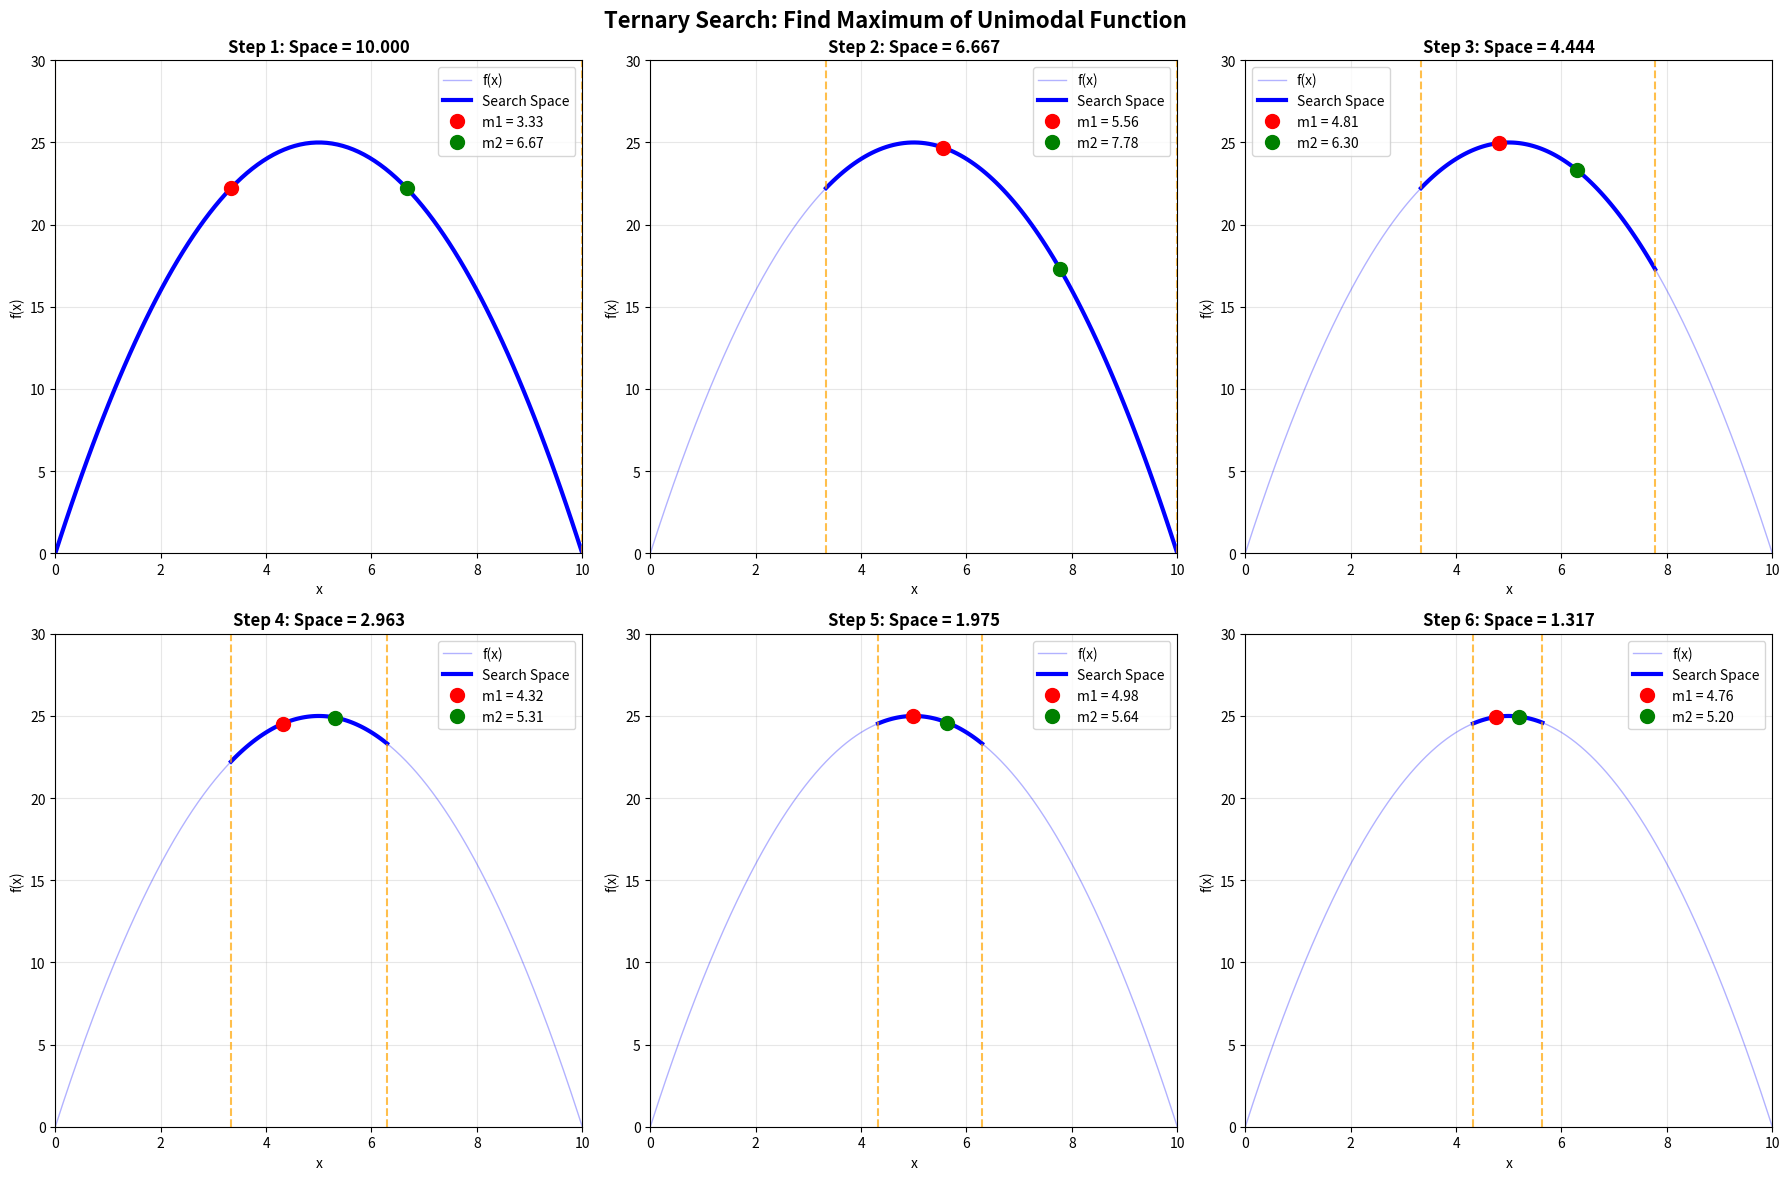

Source code (Python):
#!/usr/bin/env python3
"""
Ternary Search - Find Maximum in Unimodal Function
Shows divide by 3 approach for optimization
"""

import matplotlib.pyplot as plt
import numpy as np

def create_ternary_search_visualization():
    """Create ternary search visualization for unimodal function"""
    
    # Unimodal function: -(x-5)^2 + 25
    def unimodal_function(x):
        return -(x - 5)**2 + 25
    
    # Ternary search to find maximum
    left, right = 0, 10
    steps = []
    
    while right - left > 0.01:
        m1 = left + (right - left) / 3
        m2 = right - (right - left) / 3
        
        f_m1 = unimodal_function(m1)
        f_m2 = unimodal_function(m2)
        
        steps.append({
            'left': left,
            'right': right,
            'm1': m1,
            'm2': m2,
            'f_m1': f_m1,
            'f_m2': f_m2,
            'search_space': right - left
        })
        
        if f_m1 < f_m2:
            left = m1
        else:
            right = m2
    
    # Create visualization
    fig, axes = plt.subplots(2, 3, figsize=(18, 12))
    axes = axes.flatten()
    
    x_full = np.linspace(0, 10, 1000)
    y_full = unimodal_function(x_full)
    
    for idx, step in enumerate(steps[:6]):
        ax = axes[idx]
        
        # Plot full function
        ax.plot(x_full, y_full, 'b-', alpha=0.3, linewidth=1, label='f(x)')
        
        # Highlight search space
        search_x = np.linspace(step['left'], step['right'], 100)
        search_y = unimodal_function(search_x)
        ax.plot(search_x, search_y, 'b-', linewidth=3, label='Search Space')
        
        # Mark evaluation points
        ax.plot(step['m1'], step['f_m1'], 'ro', markersize=10, label=f'm1 = {step["m1"]:.2f}')
        ax.plot(step['m2'], step['f_m2'], 'go', markersize=10, label=f'm2 = {step["m2"]:.2f}')
        
        # Mark boundaries
        ax.axvline(step['left'], color='orange', linestyle='--', alpha=0.7)
        ax.axvline(step['right'], color='orange', linestyle='--', alpha=0.7)
        
        ax.set_xlim(0, 10)
        ax.set_ylim(0, 30)
        ax.set_xlabel('x')
        ax.set_ylabel('f(x)')
        ax.set_title(f'Step {idx + 1}: Space = {step["search_space"]:.3f}', fontweight='bold')
        ax.legend()
        ax.grid(True, alpha=0.3)
    
    plt.suptitle('Ternary Search: Find Maximum of Unimodal Function', fontsize=16, fontweight='bold')
    plt.tight_layout()
    
    filename = 'ternary_search_function.png'
    plt.savefig(filename, dpi=300, bbox_inches='tight')
    plt.show()
    
    print(f" Ternary search visualization saved as {filename}")
    return filename

if __name__ == "__main__":
    create_ternary_search_visualization()
